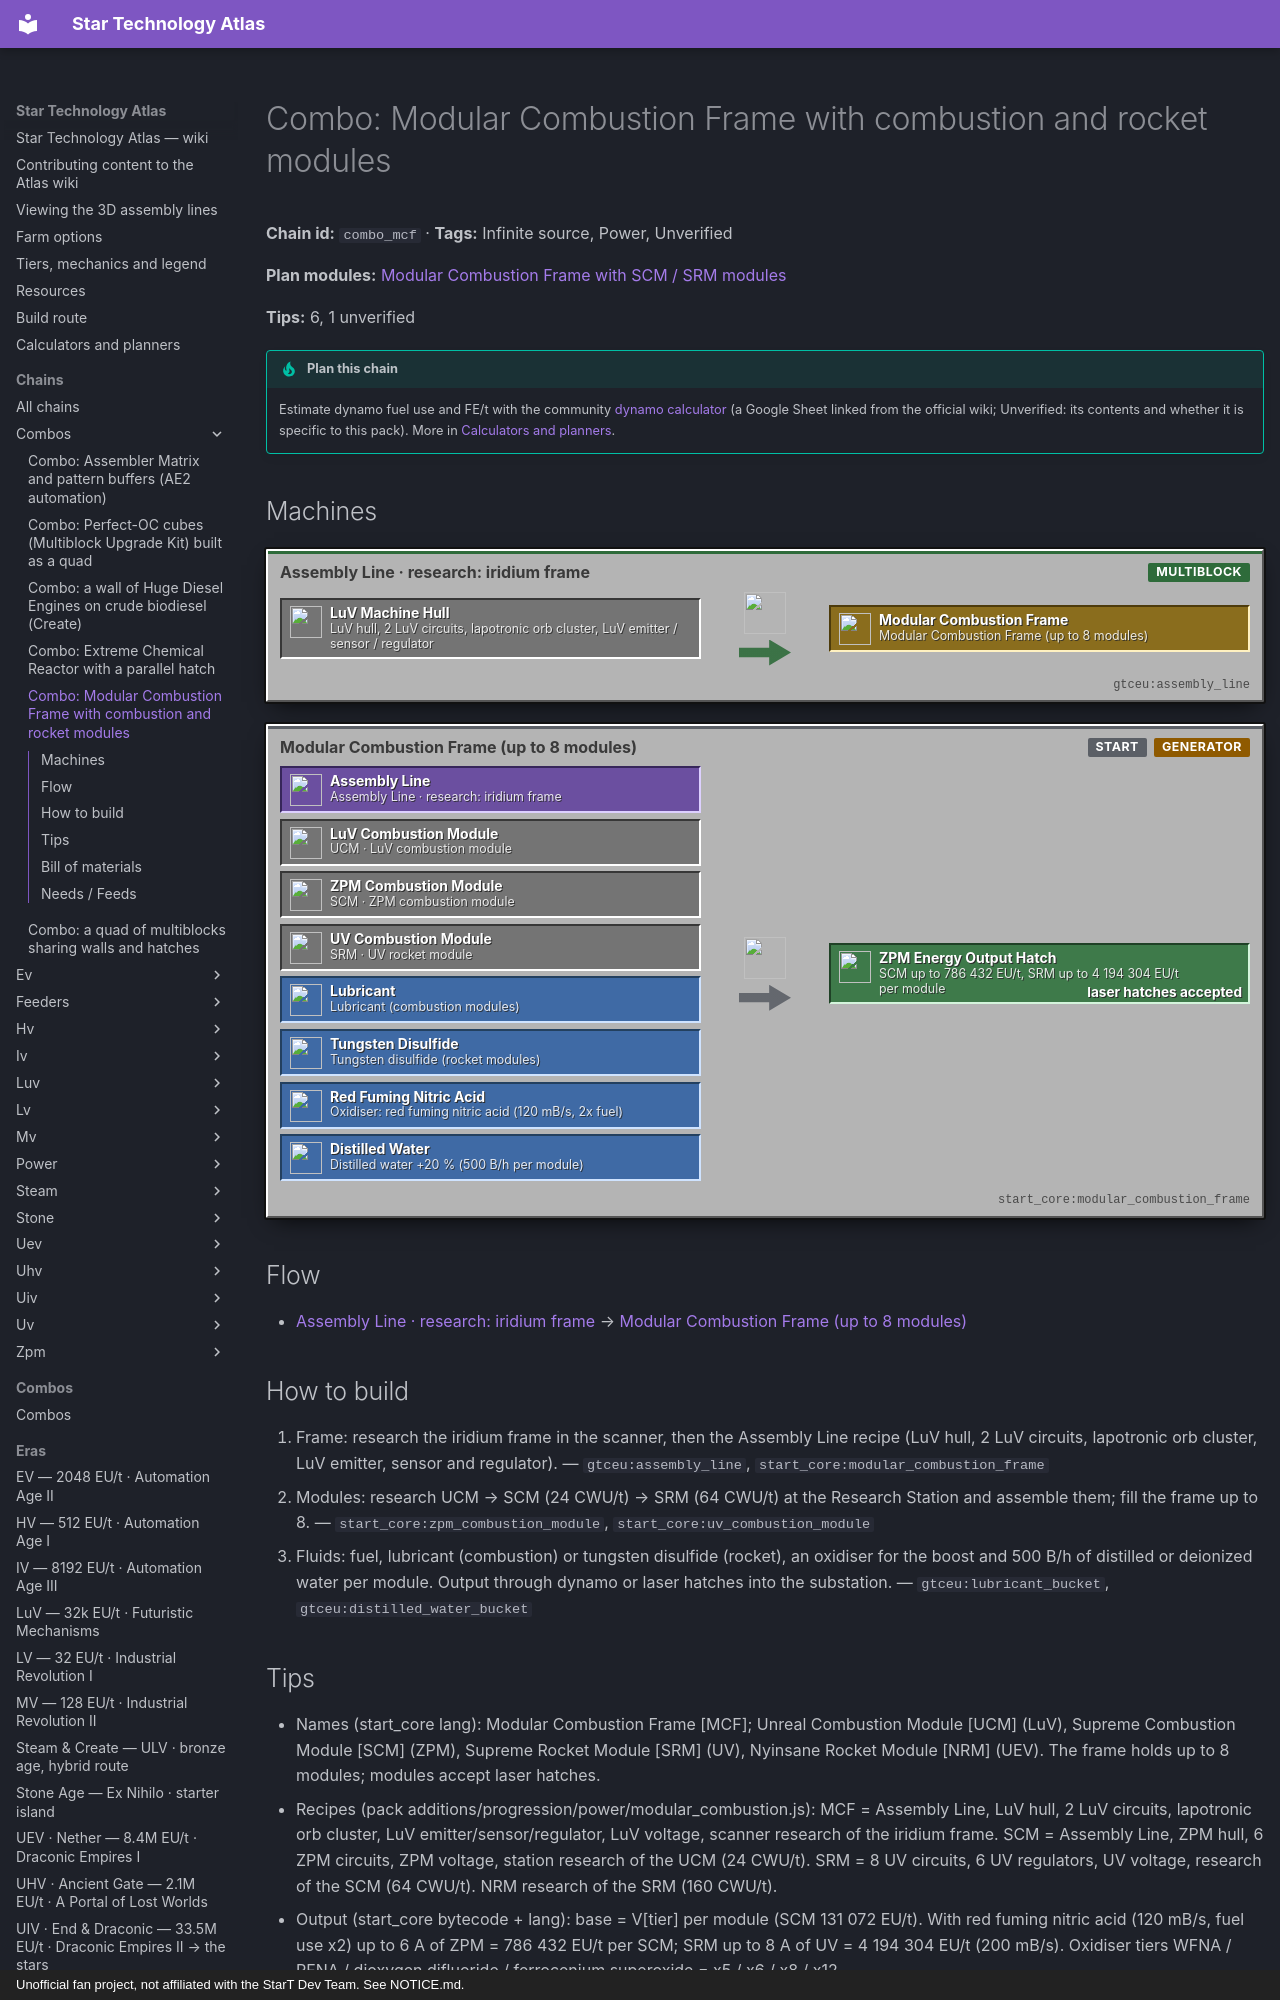

repository: BLGuyDev/StarT-Atlas · page: chains/combos/combo_mcf/index.html · generator: mkdocs · copyright: Unofficial fan project, not affiliated with the StarT Dev Team. See NOTICE.md.

---
kind: chain
id: combo_mcf
order: 2360
data:
  t: |-
    Combo: Modular Combustion Frame with combustion and rocket modules
  inf: true
  power: true
  "n":
    - - hu
      - LuV hull, 2 LuV circuits, lapotronic orb cluster, LuV emitter / sensor / regulator
      - i
      - gtceu:luv_machine_hull
    - [al, "Assembly Line · research: iridium frame", m, "gtceu:assembly_line"]
    - [mcf, "Modular Combustion Frame (up to 8 modules)", p, "start_core:modular_combustion_frame"]
    - [ucm, "UCM · LuV combustion module", x, "start_core:luv_combustion_module"]
    - [scm, "SCM · ZPM combustion module", x, "start_core:zpm_combustion_module"]
    - [srm, "SRM · UV rocket module", x, "start_core:uv_combustion_module"]
    - [lu, "Lubricant (combustion modules)", f, "gtceu:lubricant_bucket"]
    - [wd, "Tungsten disulfide (rocket modules)", f, "gtceu:tungsten_disulfide_bucket"]
    - [ox, "Oxidiser: red fuming nitric acid (120 mB/s, 2x fuel)", f, "gtceu:red_fuming_nitric_acid_bucket"]
    - [cw, "Distilled water +20 % (500 B/h per module)", f, "gtceu:distilled_water_bucket"]
    - [out, "SCM up to 786 432 EU/t, SRM up to 4 194 304 EU/t per module", o, "gtceu:zpm_energy_output_hatch"]
  e:
    - [hu, al]
    - [al, mcf]
    - [ucm, mcf]
    - [scm, mcf]
    - [srm, mcf]
    - [lu, mcf]
    - [wd, mcf]
    - [ox, mcf]
    - [cw, mcf]
    - [mcf, out, laser hatches accepted]
  tips:
    - |-
      Names (start_core lang): Modular Combustion Frame [MCF]; Unreal Combustion Module [UCM] (LuV), Supreme Combustion Module [SCM] (ZPM), Supreme Rocket Module [SRM] (UV), Nyinsane Rocket Module [NRM] (UEV). The frame holds up to 8 modules; modules accept laser hatches.
    - |-
      Recipes (pack additions/progression/power/modular_combustion.js): MCF = Assembly Line, LuV hull, 2 LuV circuits, lapotronic orb cluster, LuV emitter/sensor/regulator, LuV voltage, scanner research of the iridium frame. SCM = Assembly Line, ZPM hull, 6 ZPM circuits, ZPM voltage, station research of the UCM (24 CWU/t). SRM = 8 UV circuits, 6 UV regulators, UV voltage, research of the SCM (64 CWU/t). NRM research of the SRM (160 CWU/t).
    - |-
      Output (start_core bytecode + lang): base = V[tier] per module (SCM 131 072 EU/t). With red fuming nitric acid (120 mB/s, fuel use x2) up to 6 A of ZPM = 786 432 EU/t per SCM; SRM up to 8 A of UV = 4 194 304 EU/t (200 mB/s). Oxidiser tiers WFNA / RFNA / dioxygen difluoride / ferrocenium superoxide = x5 / x6 / x8 / x12.
    - |-
      Cooling per module (500 B/h): distilled water +20 %, deionized water +40 %, none -10 %. Theoretical max with 8 modules: SCM 48 A of ZPM (about 6.29 M EU/t), SRM 64 A of UV (about 33.6 M EU/t); with deionized water about 8.8 M and 47.0 M.
    - |-
      The community figures "5 MCF + SCM = 288 A ZPM" and "384 A UV" are exactly 6x those maxima and could not be reproduced from the pack data: do not plan on them. Only the SCM:SRM ratio 6:8 matches.
    - |-
      Unverified: which fuel each module burns and at what rate (in the mod Java, not in the scripts).
  b:
    - ["start_core:modular_combustion_frame", 1]
    - ["start_core:zpm_combustion_module", 8]
    - ["gtceu:zpm_energy_output_hatch", 1]
    - ["gtceu:steel_drum", 4]
    - ["pipez:fluid_pipe", 16]
  how:
    - i: ["gtceu:assembly_line", "start_core:modular_combustion_frame"]
      t: |-
        Frame: research the iridium frame in the scanner, then the Assembly Line recipe (LuV hull, 2 LuV circuits, lapotronic orb cluster, LuV emitter, sensor and regulator).
    - i: ["start_core:zpm_combustion_module", "start_core:uv_combustion_module"]
      t: |-
        Modules: research UCM → SCM (24 CWU/t) → SRM (64 CWU/t) at the Research Station and assemble them; fill the frame up to 8.
    - i: ["gtceu:lubricant_bucket", "gtceu:distilled_water_bucket"]
      t: |-
        Fluids: fuel, lubricant (combustion) or tungsten disulfide (rocket), an oxidiser for the boost and 500 B/h of distilled or deionized water per module. Output through dynamo or laser hatches into the substation.
---
# Combo: Modular Combustion Frame with combustion and rocket modules

<!-- Generated from the front matter by tools/refresh_body.js. Edit the front matter, not this text. -->

**Chain id:** `combo_mcf` · **Tags:** Infinite source, Power, Unverified

**Plan modules:** [Modular Combustion Frame with SCM / SRM modules](../../plan/p20.md#cb_mcf)

**Tips:** 6, 1 unverified

!!! tip "Plan this chain"

    Estimate dynamo fuel use and FE/t with the community [dynamo calculator](https://docs.google.com/spreadsheets/d/1n_muSKYPbVeTxJMGTGKpWlGKDjqaXruxRV3P3R-xkLA/edit?gid=616691493#gid=616691493) (a Google Sheet linked from the official wiki; Unverified: its contents and whether it is specific to this pack). More in [Calculators and planners](../../tools.md).
